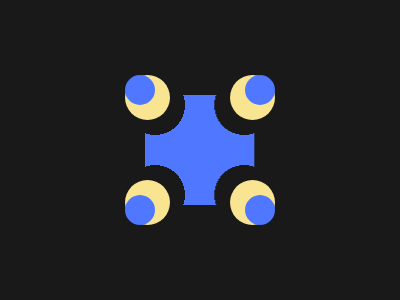

Here is a drawing made with CSS. Write the source that renders it.

<div>
  <div></div>
</div>
<div>
  <div></div>
</div>
<div>
  <div></div>
</div>
<style>
  body{
    background:#191919;
  }
  div:nth-child(1){
    position:absolute;
    right:50%;
    bottom:50%;
	-webkit-box-reflect:below;
  }
  div:nth-child(1)>div:nth-child(1){
    width:55;
    height:55;
    background:-webkit-radial-gradient(10px 10px, circle, #191919 30px, #4F77FF 25px);
	-webkit-box-reflect:right -0.7px;
  }
  div:nth-child(2){
    position:absolute;
    top:120;
    left:170;
    background:#F9E492;
    -webkit-box-reflect:below 60px;
  }
  div:nth-child(2)>div:nth-child(1){
    width:45;
    height:45;
    border-radius:45px;
    background:#F9E492;
   -webkit-box-reflect:right 60px
  }
  div:nth-child(2):after{
    content:'';
    position:absolute;
    top:-45;
    left:-45;
    width:30;
    height:30;
    border-radius:30px;
    background:#4F77FF;
     -webkit-box-reflect:right 90px
  }
</style>
